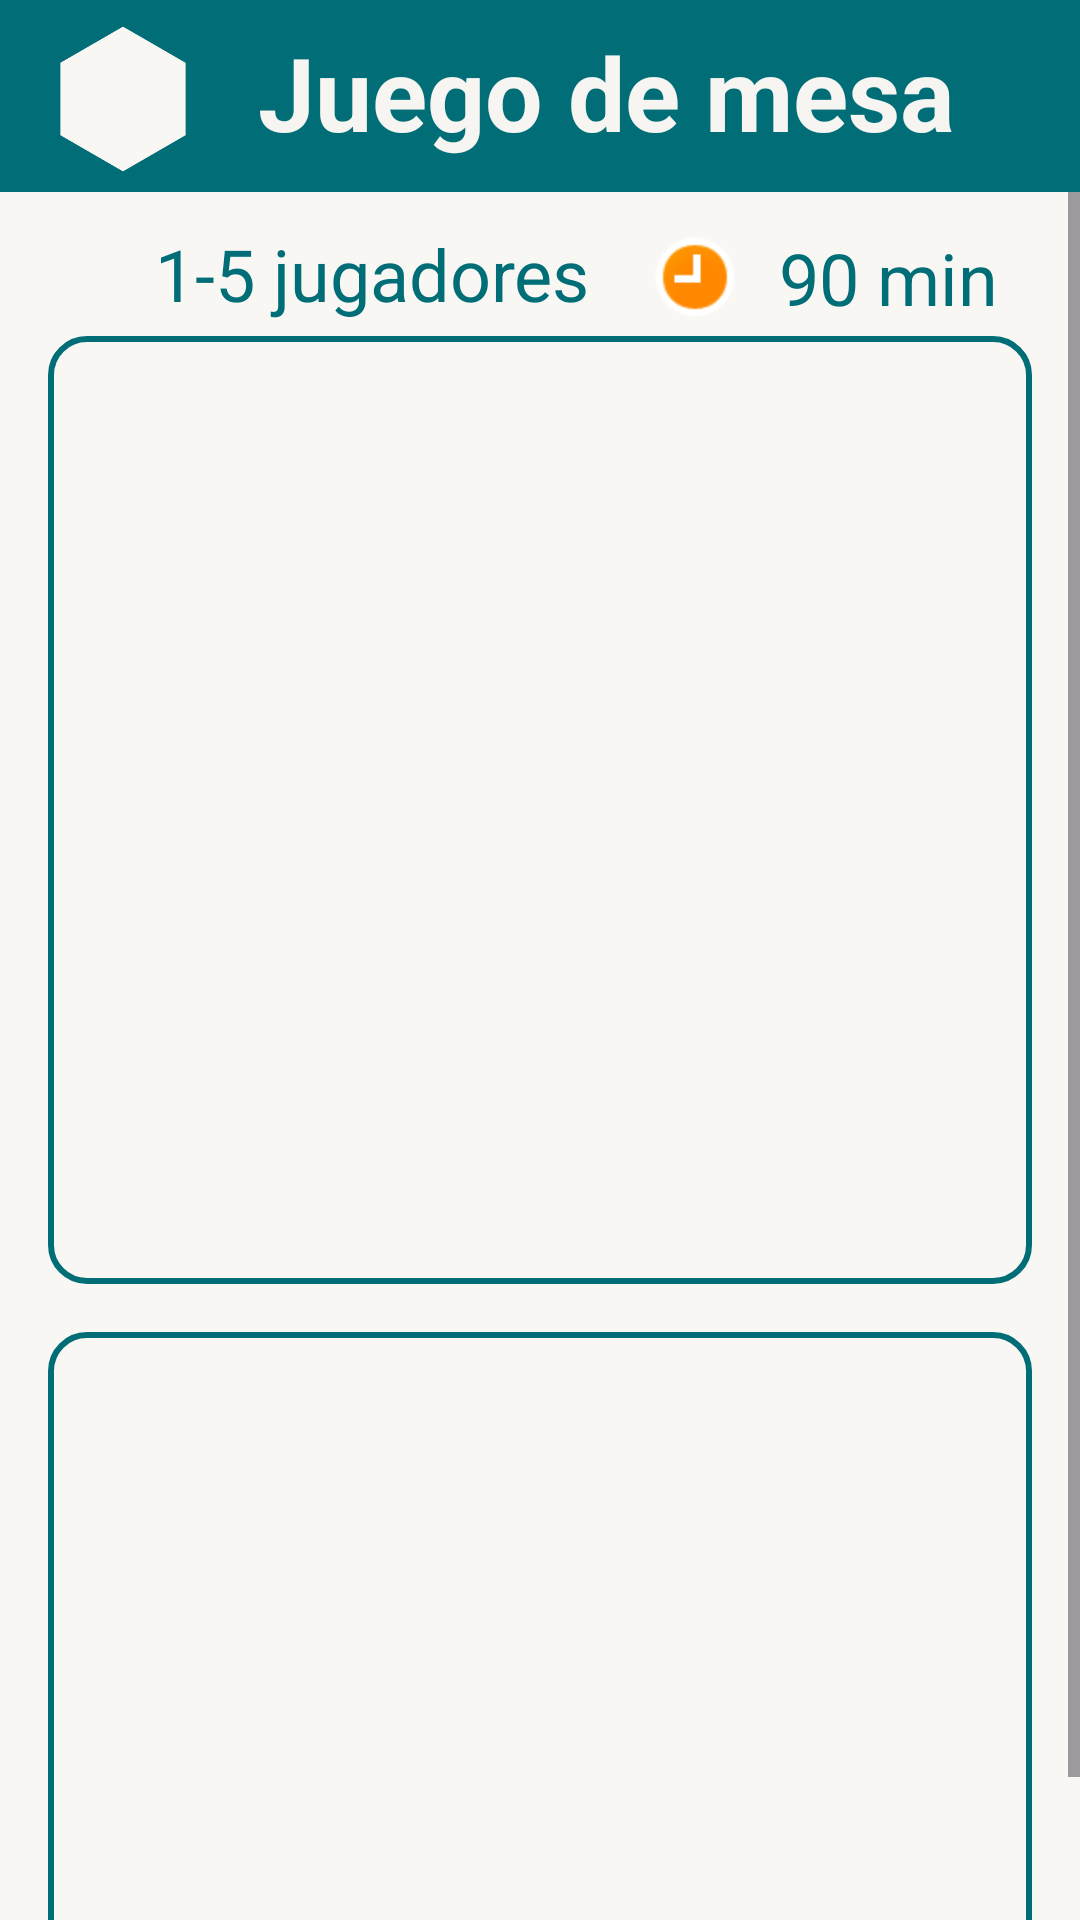

Write the Android layout XML for this screen, with the resource values it uses.
<!-- AndroidManifest.xml: application theme Theme.GamesFriends -->
<!-- res/layout/detalle_juego.xml -->
<?xml version="1.0" encoding="utf-8"?>
<androidx.constraintlayout.widget.ConstraintLayout xmlns:android="http://schemas.android.com/apk/res/android"
    xmlns:app="http://schemas.android.com/apk/res-auto"
    xmlns:tools="http://schemas.android.com/tools"
    android:layout_width="match_parent"
    android:layout_height="match_parent"
    android:background="#F8F7F3">

    <androidx.appcompat.widget.Toolbar
        android:id="@+id/toolbar_detalle_juego"
        android:layout_width="0dp"
        android:layout_height="?attr/actionBarSize"
        android:background="?attr/colorPrimary"
        android:minHeight="?attr/actionBarSize"
        android:theme="?attr/actionBarTheme"
        app:layout_constraintEnd_toEndOf="parent"
        app:layout_constraintStart_toStartOf="parent"
        app:layout_constraintTop_toTopOf="parent" />

    <ImageView
        android:id="@+id/imageView3"
        android:layout_width="50dp"
        android:layout_height="50dp"
        android:layout_marginStart="16dp"
        android:layout_marginTop="8dp"
        android:layout_marginBottom="6dp"
        android:rotation="90"
        app:layout_constraintBottom_toBottomOf="@+id/toolbar_detalle_juego"
        app:layout_constraintStart_toStartOf="parent"
        app:layout_constraintTop_toTopOf="parent"
        app:srcCompat="@drawable/hexagono_blanco_beige_foreground" />

    <TextView
        android:id="@+id/txt_nombre_juego_detalle_juego"
        android:layout_width="0dp"
        android:layout_height="wrap_content"
        android:layout_marginStart="20dp"
        android:layout_marginBottom="5dp"
        android:gravity="center"
        android:text="Juego de mesa"
        android:textColor="#F6F5F1"
        android:textSize="34sp"
        android:textStyle="bold"
        app:layout_constraintBottom_toBottomOf="@+id/imageView3"
        app:layout_constraintStart_toEndOf="@+id/imageView3"
        app:layout_constraintTop_toTopOf="@+id/imageView3"
        app:layout_constraintVertical_bias="0.0" />

    <ScrollView
        android:id="@+id/scrollView"
        android:layout_width="0dp"
        android:layout_height="0dp"
        android:fillViewport="true"
        app:layout_constraintTop_toBottomOf="@id/toolbar_detalle_juego"
        app:layout_constraintBottom_toBottomOf="parent"
        app:layout_constraintStart_toStartOf="parent"
        app:layout_constraintEnd_toEndOf="parent">

        <androidx.constraintlayout.widget.ConstraintLayout
            android:layout_width="match_parent"
            android:layout_height="wrap_content">


            <ImageView
                android:id="@+id/imageView"
                android:layout_width="30dp"
                android:layout_height="30dp"
                android:layout_marginTop="12dp"
                app:layout_constraintEnd_toEndOf="parent"
                app:layout_constraintHorizontal_bias="0.041"
                app:layout_constraintStart_toStartOf="parent"
                app:layout_constraintTop_toTopOf="parent"
                app:srcCompat="@drawable/personas" />

            <TextView
                android:id="@+id/txt_nJugadores_detalle_juego"
                android:layout_width="wrap_content"
                android:layout_height="wrap_content"
                android:layout_marginStart="8dp"
                android:text="1-5 jugadores"
                android:textColor="@color/verde"
                android:textSize="24sp"
                app:layout_constraintBottom_toBottomOf="@+id/imageView"
                app:layout_constraintStart_toEndOf="@+id/imageView"
                app:layout_constraintTop_toTopOf="@+id/imageView" />

            <ImageView
                android:id="@+id/imageView5"
                android:layout_width="30dp"
                android:layout_height="30dp"
                android:layout_marginStart="20dp"
                android:layout_marginTop="8dp"
                app:layout_constraintBottom_toBottomOf="@+id/txt_nJugadores_detalle_juego"
                app:layout_constraintStart_toEndOf="@+id/txt_nJugadores_detalle_juego"
                app:layout_constraintTop_toTopOf="@+id/txt_nJugadores_detalle_juego"
                app:layout_constraintVertical_bias="1.0"
                app:srcCompat="@android:drawable/presence_away" />

            <TextView
                android:id="@+id/txt_tiempoJuego_detalle_juego"
                android:layout_width="wrap_content"
                android:layout_height="wrap_content"
                android:layout_marginStart="13dp"
                android:text="90 min"
                android:textColor="@color/verde"
                android:textSize="24sp"
                app:layout_constraintStart_toEndOf="@+id/imageView5"
                app:layout_constraintTop_toTopOf="@+id/imageView5"
                app:layout_constraintBottom_toBottomOf="@+id/imageView5" />

            <FrameLayout
                android:id="@+id/fragment_detalle_juego"
                android:layout_width="0dp"
                android:layout_height="316dp"
                android:layout_marginStart="16dp"
                android:layout_marginTop="48dp"
                android:layout_marginEnd="16dp"
                android:background="@drawable/boton_cancelar"
                app:layout_constraintEnd_toEndOf="parent"
                app:layout_constraintHorizontal_bias="0.0"
                app:layout_constraintStart_toStartOf="parent"
                app:layout_constraintTop_toTopOf="parent" />

            <FrameLayout
                android:id="@+id/fragment_observaciones_deatlleJuego"
                android:layout_width="0dp"
                android:layout_height="248dp"
                android:layout_marginStart="16dp"
                android:layout_marginTop="16dp"
                android:layout_marginEnd="16dp"
                android:background="@drawable/boton_cancelar"
                app:layout_constraintEnd_toEndOf="parent"
                app:layout_constraintStart_toStartOf="parent"
                app:layout_constraintTop_toBottomOf="@+id/fragment_detalle_juego" />

        </androidx.constraintlayout.widget.ConstraintLayout>
    </ScrollView>
</androidx.constraintlayout.widget.ConstraintLayout>
<!-- resources referenced by this layout -->
<resources>
  <color name="verde">#016D77</color>
  <!-- drawable boton_cancelar (drawable) -->
  <?xml version="1.0" encoding="utf-8"?>
  <selector xmlns:android="http://schemas.android.com/apk/res/android">
      <item>
          <shape android:shape="rectangle">
              <solid android:color="@android:color/transparent" />
              <stroke android:width="2dp" android:color="@color/verde" />
              <corners android:radius="12dp" />
          </shape>
      </item>
  </selector>
  <!-- drawable hexagono_blanco_beige_foreground (drawable) -->
  <vector xmlns:android="http://schemas.android.com/apk/res/android"
      android:width="108dp"
      android:height="108dp"
      android:viewportWidth="24"
      android:viewportHeight="24"
      android:tint="#F8F7F3">
    <group android:scaleX="1.1136"
        android:scaleY="1.1136"
        android:translateX="-1.3632"
        android:translateY="-1.3632">
      <path
          android:fillColor="@android:color/white"
          android:pathData="M17.2,3l-10.4,0l-5.2,9l5.2,9l10.4,0l5.2,-9z"/>
    </group>
  </vector>
  <style name="Theme.GamesFriends" parent="Base.Theme.GamesFriends" />
  <style name="Base.Theme.GamesFriends" parent="Theme.Material3.DayNight.NoActionBar">
          
          
          <item name="colorPrimary">@color/verde</item>
      </style>
</resources>
